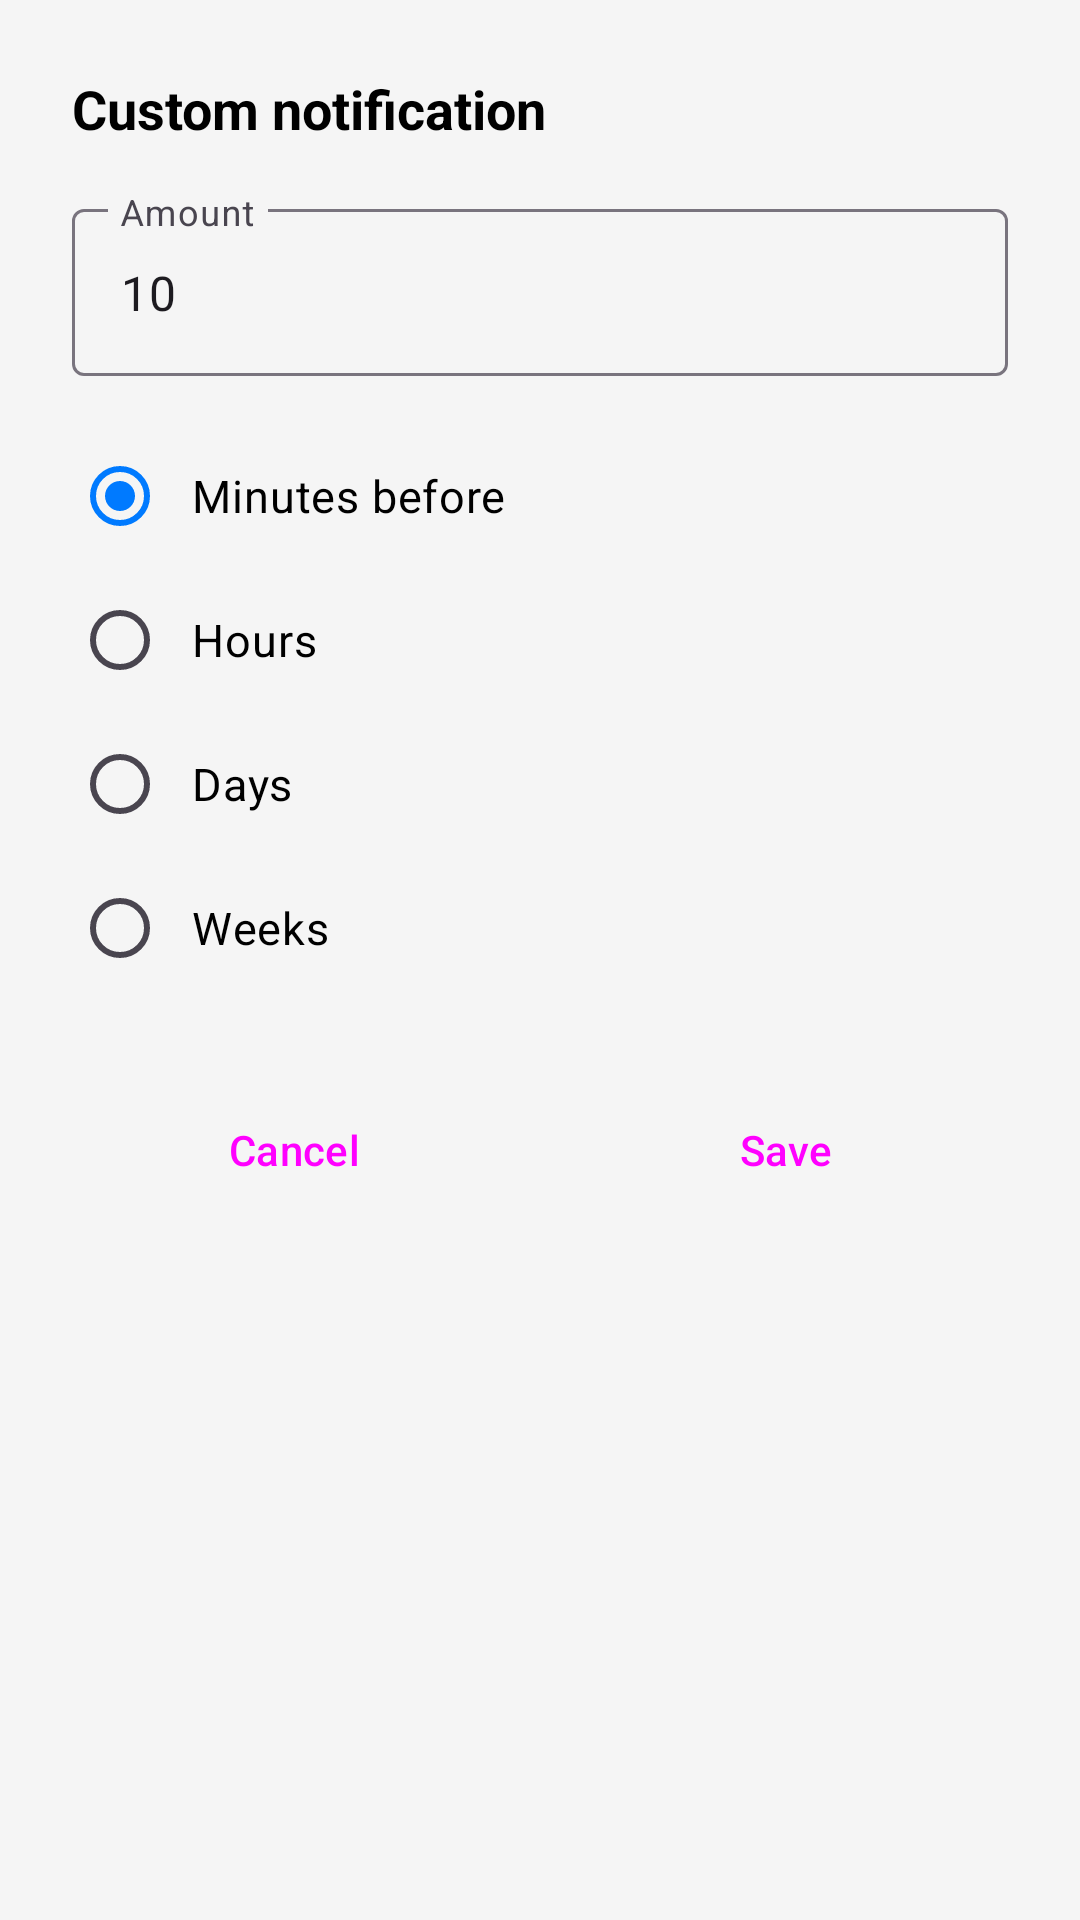

Produce the Android XML layout that renders to this screen, including the resource entries it uses.
<!-- AndroidManifest.xml: application theme Theme.ProjectCecily -->
<!-- res/layout/dialog_custom_notification.xml -->
<?xml version="1.0" encoding="utf-8"?>
<LinearLayout xmlns:android="http://schemas.android.com/apk/res/android"
    android:layout_width="match_parent"
    android:layout_height="wrap_content"
    android:orientation="vertical"
    android:padding="24dp"
    android:background="@color/card_background">

    <TextView
        android:layout_width="wrap_content"
        android:layout_height="wrap_content"
        android:text="Custom notification"
        android:textColor="@color/text_primary"
        android:textSize="18sp"
        android:textStyle="bold"
        android:layout_marginBottom="16dp" />

    <com.google.android.material.textfield.TextInputLayout
        android:layout_width="match_parent"
        android:layout_height="wrap_content"
        android:layout_marginBottom="16dp"
        android:hint="Amount">
        <com.google.android.material.textfield.TextInputEditText
            android:id="@+id/etCustomAmount"
            android:layout_width="match_parent"
            android:layout_height="wrap_content"
            android:inputType="number"
            android:text="10" />
    </com.google.android.material.textfield.TextInputLayout>

    <RadioGroup
        android:id="@+id/radioGroupUnits"
        android:layout_width="match_parent"
        android:layout_height="wrap_content"
        android:layout_marginBottom="24dp">

        <RadioButton
            android:id="@+id/radioMinutes"
            android:layout_width="match_parent"
            android:layout_height="wrap_content"
            android:checked="true"
            android:padding="8dp"
            android:text="Minutes before"
            android:textColor="@color/text_primary"
            android:textSize="15sp" />

        <RadioButton
            android:id="@+id/radioHours"
            android:layout_width="match_parent"
            android:layout_height="wrap_content"
            android:padding="8dp"
            android:text="Hours"
            android:textColor="@color/text_primary"
            android:textSize="15sp" />

        <RadioButton
            android:id="@+id/radioDays"
            android:layout_width="match_parent"
            android:layout_height="wrap_content"
            android:padding="8dp"
            android:text="Days"
            android:textColor="@color/text_primary"
            android:textSize="15sp" />

        <RadioButton
            android:id="@+id/radioWeeks"
            android:layout_width="match_parent"
            android:layout_height="wrap_content"
            android:padding="8dp"
            android:text="Weeks"
            android:textColor="@color/text_primary"
            android:textSize="15sp" />

    </RadioGroup>

    
    <LinearLayout
        android:layout_width="match_parent"
        android:layout_height="wrap_content"
        android:orientation="horizontal">

        <Button
            android:id="@+id/btnCancelCustomNotif"
            style="@style/Widget.Material3.Button.OutlinedButton"
            android:layout_width="0dp"
            android:layout_height="52dp"
            android:layout_marginEnd="8dp"
            android:layout_weight="1"
            android:text="Cancel" />

        <Button
            android:id="@+id/btnSaveCustomNotif"
            style="@style/Widget.Material3.Button.TonalButton"
            android:layout_width="0dp"
            android:layout_height="52dp"
            android:layout_marginStart="8dp"
            android:layout_weight="1"
            android:text="Save" />

    </LinearLayout>

</LinearLayout>
<!-- resources referenced by this layout -->
<resources>
  <color name="card_background">#F5F5F5</color>
  <color name="text_primary">#000000</color>
  <style name="Theme.ProjectCecily" parent="Base.Theme.ProjectCecily" />
  <style name="Base.Theme.ProjectCecily" parent="Theme.Material3.DayNight.NoActionBar">
          
          <item name="colorPrimary">@color/nav_selected</item>
          <item name="windowActionBar">false</item>
          <item name="windowNoTitle">true</item>
  
          
          <item name="colorOnSecondaryContainer">@color/nav_selected</item>
      </style>
  <color name="nav_selected">#007AFF</color>
</resources>
